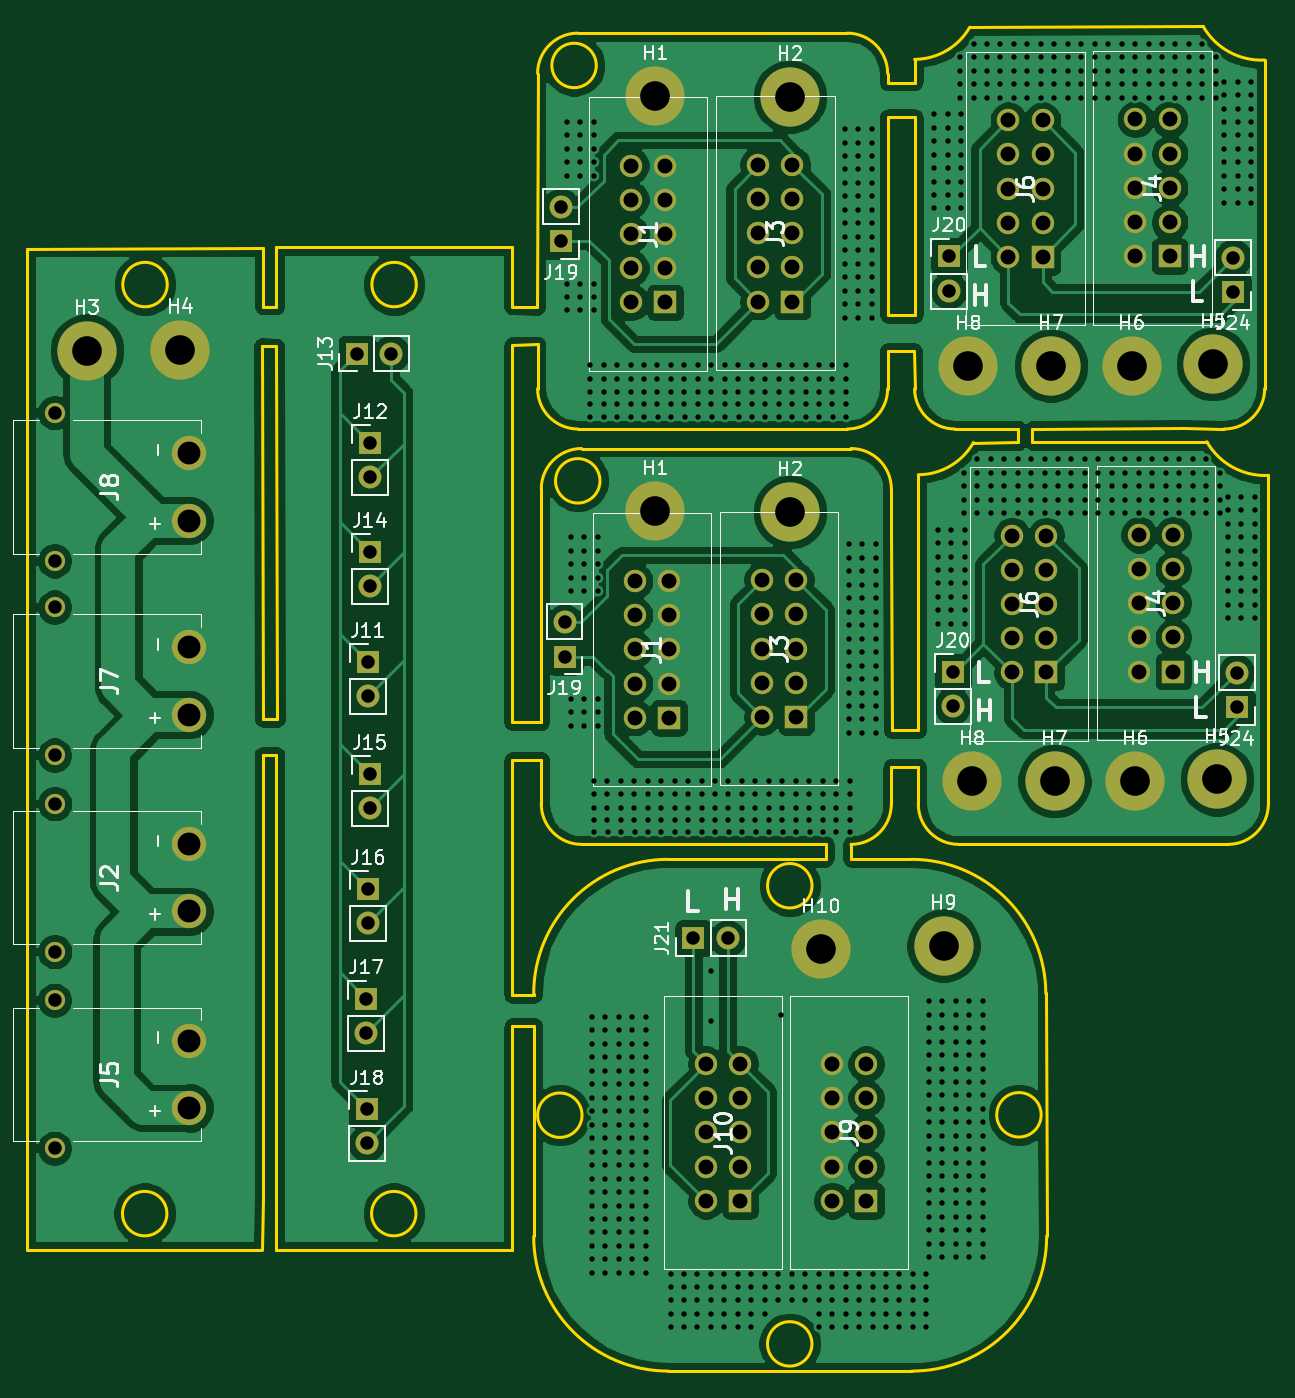
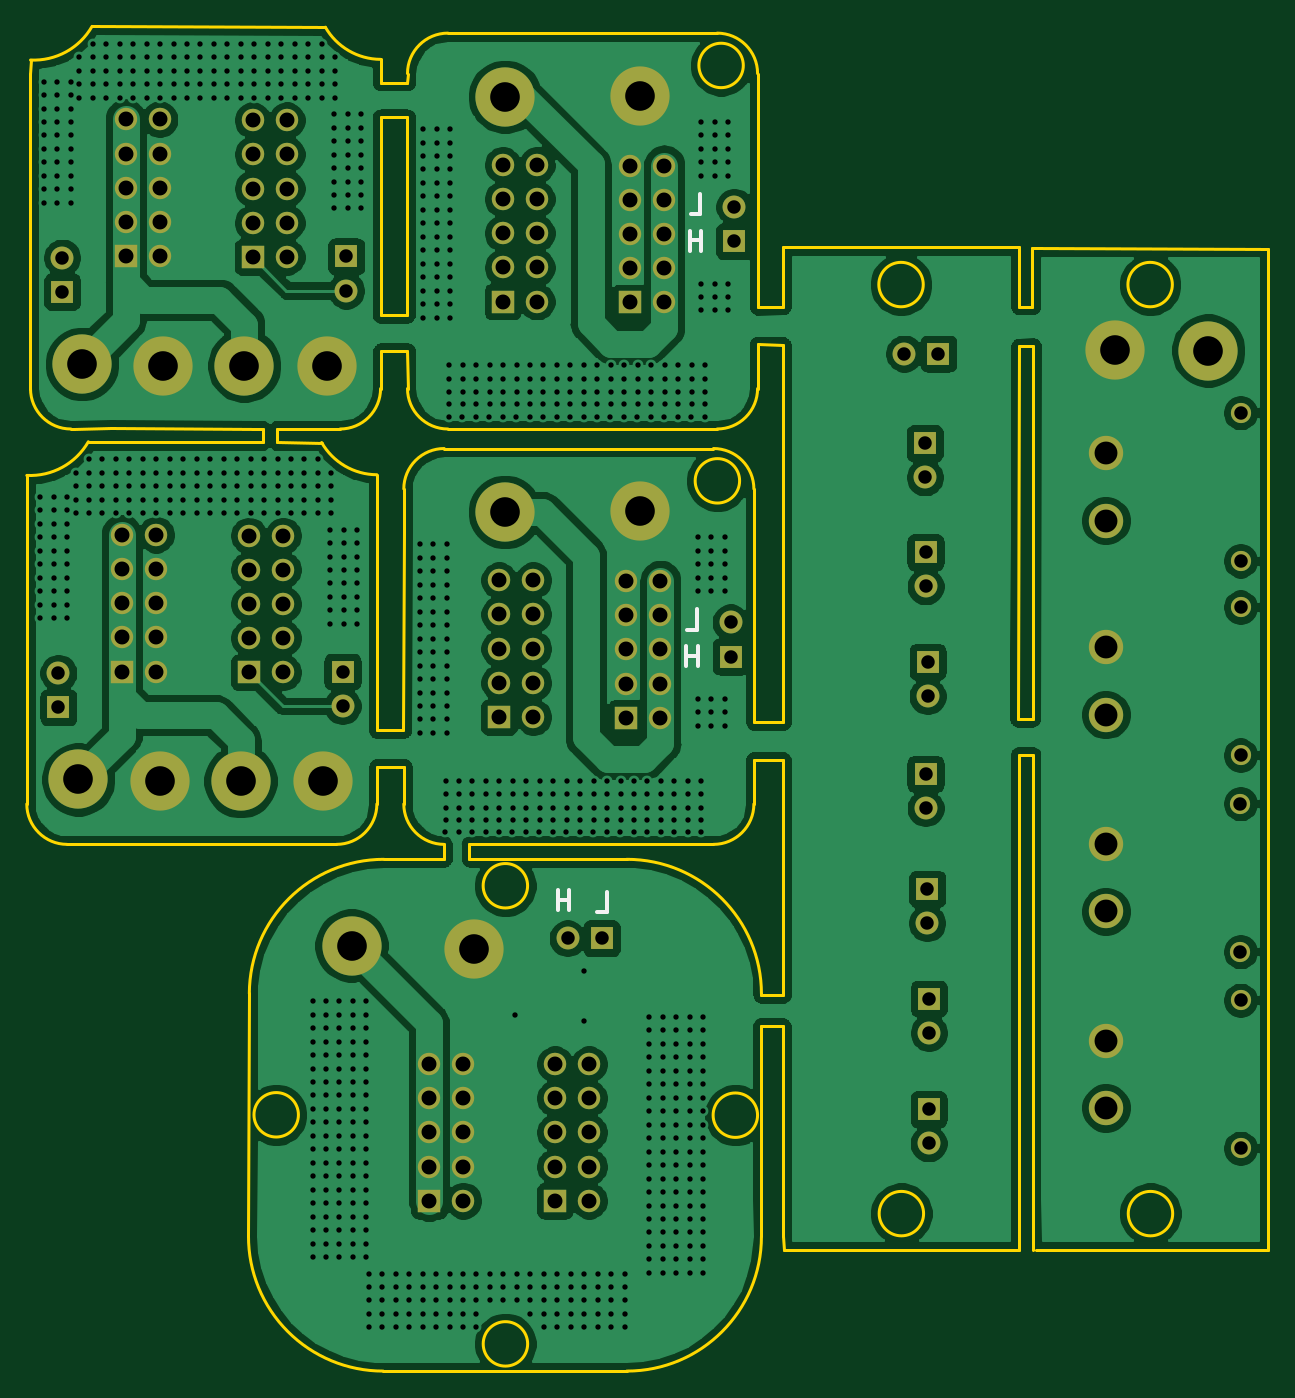
Circuit board: 9 layer files. Board 92.2 x 99.9 mm.
- bottom_copper: imu_led_connect-B_Cu.gbr (259265 bytes)
- bottom_mask: imu_led_connect-B_Mask.gbr (6084 bytes)
- bottom_silk: imu_led_connect-B_SilkS.gbr (1194 bytes)
- outline: imu_led_connect-Edge_Cuts.gbr (8457 bytes)
- top_copper: imu_led_connect-F_Cu.gbr (252801 bytes)
- top_mask: imu_led_connect-F_Mask.gbr (6084 bytes)
- paste: imu_led_connect-F_Paste.gbr (483 bytes)
- top_silk: imu_led_connect-F_SilkS.gbr (39096 bytes)
- drill: imu_led_connect-PTH.drl (18786 bytes)

=== bottom_copper: imu_led_connect-B_Cu.gbr (259265 bytes, source omitted) ===
=== bottom_mask: imu_led_connect-B_Mask.gbr ===
%TF.GenerationSoftware,KiCad,Pcbnew,(5.1.12)-1*%
%TF.CreationDate,2024-02-12T03:14:50+09:00*%
%TF.ProjectId,imu_led_connect,696d755f-6c65-4645-9f63-6f6e6e656374,rev?*%
%TF.SameCoordinates,Original*%
%TF.FileFunction,Soldermask,Bot*%
%TF.FilePolarity,Negative*%
%FSLAX46Y46*%
G04 Gerber Fmt 4.6, Leading zero omitted, Abs format (unit mm)*
G04 Created by KiCad (PCBNEW (5.1.12)-1) date 2024-02-12 03:14:50*
%MOMM*%
%LPD*%
G01*
G04 APERTURE LIST*
%ADD10R,1.700000X1.700000*%
%ADD11O,1.700000X1.700000*%
%ADD12C,4.400000*%
%ADD13C,1.665000*%
%ADD14R,1.665000X1.665000*%
%ADD15C,1.500000*%
%ADD16C,2.550000*%
G04 APERTURE END LIST*
D10*
%TO.C,J20*%
X115075000Y-91760000D03*
D11*
X115075000Y-94300000D03*
%TD*%
D12*
%TO.C,H7*%
X122650000Y-99875000D03*
%TD*%
D10*
%TO.C,J24*%
X136175000Y-94390000D03*
D11*
X136175000Y-91850000D03*
%TD*%
D13*
%TO.C,J1*%
X91460000Y-85010000D03*
X94000000Y-85010000D03*
X91460000Y-87550000D03*
X94000000Y-87550000D03*
X91460000Y-90090000D03*
X94000000Y-90090000D03*
X91460000Y-92630000D03*
X94000000Y-92630000D03*
X91460000Y-95170000D03*
D14*
X94000000Y-95170000D03*
%TD*%
D10*
%TO.C,J19*%
X86250000Y-90625000D03*
D11*
X86250000Y-88085000D03*
%TD*%
D14*
%TO.C,J4*%
X131465000Y-91745000D03*
D13*
X128925000Y-91745000D03*
X131465000Y-89205000D03*
X128925000Y-89205000D03*
X131465000Y-86665000D03*
X128925000Y-86665000D03*
X131465000Y-84125000D03*
X128925000Y-84125000D03*
X131465000Y-81585000D03*
X128925000Y-81585000D03*
%TD*%
D14*
%TO.C,J6*%
X122025000Y-91800000D03*
D13*
X119485000Y-91800000D03*
X122025000Y-89260000D03*
X119485000Y-89260000D03*
X122025000Y-86720000D03*
X119485000Y-86720000D03*
X122025000Y-84180000D03*
X119485000Y-84180000D03*
X122025000Y-81640000D03*
X119485000Y-81640000D03*
%TD*%
D12*
%TO.C,H8*%
X116525000Y-99900000D03*
%TD*%
D13*
%TO.C,J3*%
X100910000Y-84960000D03*
X103450000Y-84960000D03*
X100910000Y-87500000D03*
X103450000Y-87500000D03*
X100910000Y-90040000D03*
X103450000Y-90040000D03*
X100910000Y-92580000D03*
X103450000Y-92580000D03*
X100910000Y-95120000D03*
D14*
X103450000Y-95120000D03*
%TD*%
D12*
%TO.C,H1*%
X93000000Y-79850000D03*
%TD*%
%TO.C,H5*%
X134700000Y-99750000D03*
%TD*%
%TO.C,H6*%
X128650000Y-99875000D03*
%TD*%
%TO.C,H2*%
X103000000Y-79900000D03*
%TD*%
D11*
%TO.C,J18*%
X71550000Y-126790000D03*
D10*
X71550000Y-124250000D03*
%TD*%
D11*
%TO.C,J17*%
X71525000Y-118575000D03*
D10*
X71525000Y-116035000D03*
%TD*%
D11*
%TO.C,J16*%
X71650000Y-110425000D03*
D10*
X71650000Y-107885000D03*
%TD*%
D11*
%TO.C,J15*%
X71775000Y-101890000D03*
D10*
X71775000Y-99350000D03*
%TD*%
D11*
%TO.C,J14*%
X71775000Y-85415000D03*
D10*
X71775000Y-82875000D03*
%TD*%
D11*
%TO.C,J13*%
X73365000Y-68125000D03*
D10*
X70825000Y-68125000D03*
%TD*%
D11*
%TO.C,J12*%
X71825000Y-77325000D03*
D10*
X71825000Y-74785000D03*
%TD*%
D11*
%TO.C,J11*%
X71625000Y-93565000D03*
D10*
X71625000Y-91025000D03*
%TD*%
D15*
%TO.C,J8*%
X48375000Y-83525000D03*
X48375000Y-72525000D03*
D16*
X58375000Y-75525000D03*
X58375000Y-80525000D03*
%TD*%
D15*
%TO.C,J7*%
X48375000Y-97950000D03*
X48375000Y-86950000D03*
D16*
X58375000Y-89950000D03*
X58375000Y-94950000D03*
%TD*%
D15*
%TO.C,J5*%
X48375000Y-127150000D03*
X48375000Y-116150000D03*
D16*
X58375000Y-119150000D03*
X58375000Y-124150000D03*
%TD*%
D15*
%TO.C,J2*%
X48387000Y-112550000D03*
X48387000Y-101550000D03*
D16*
X58387000Y-104550000D03*
X58387000Y-109550000D03*
%TD*%
D12*
%TO.C,H4*%
X57700000Y-67825000D03*
%TD*%
%TO.C,H3*%
X50775000Y-67900000D03*
%TD*%
D11*
%TO.C,J24*%
X135900000Y-61000000D03*
D10*
X135900000Y-63540000D03*
%TD*%
D12*
%TO.C,H8*%
X116250000Y-69050000D03*
%TD*%
%TO.C,H7*%
X122375000Y-69025000D03*
%TD*%
D14*
%TO.C,J3*%
X103175000Y-64270000D03*
D13*
X100635000Y-64270000D03*
X103175000Y-61730000D03*
X100635000Y-61730000D03*
X103175000Y-59190000D03*
X100635000Y-59190000D03*
X103175000Y-56650000D03*
X100635000Y-56650000D03*
X103175000Y-54110000D03*
X100635000Y-54110000D03*
%TD*%
D11*
%TO.C,J21*%
X98365000Y-111550000D03*
D10*
X95825000Y-111550000D03*
%TD*%
D11*
%TO.C,J20*%
X114800000Y-63450000D03*
D10*
X114800000Y-60910000D03*
%TD*%
D11*
%TO.C,J19*%
X85975000Y-57235000D03*
D10*
X85975000Y-59775000D03*
%TD*%
D13*
%TO.C,J10*%
X96760000Y-120890000D03*
X99300000Y-120890000D03*
X96760000Y-123430000D03*
X99300000Y-123430000D03*
X96760000Y-125970000D03*
X99300000Y-125970000D03*
X96760000Y-128510000D03*
X99300000Y-128510000D03*
X96760000Y-131050000D03*
D14*
X99300000Y-131050000D03*
%TD*%
D13*
%TO.C,J9*%
X106110000Y-120890000D03*
X108650000Y-120890000D03*
X106110000Y-123430000D03*
X108650000Y-123430000D03*
X106110000Y-125970000D03*
X108650000Y-125970000D03*
X106110000Y-128510000D03*
X108650000Y-128510000D03*
X106110000Y-131050000D03*
D14*
X108650000Y-131050000D03*
%TD*%
D13*
%TO.C,J6*%
X119210000Y-50790000D03*
X121750000Y-50790000D03*
X119210000Y-53330000D03*
X121750000Y-53330000D03*
X119210000Y-55870000D03*
X121750000Y-55870000D03*
X119210000Y-58410000D03*
X121750000Y-58410000D03*
X119210000Y-60950000D03*
D14*
X121750000Y-60950000D03*
%TD*%
D13*
%TO.C,J4*%
X128650000Y-50735000D03*
X131190000Y-50735000D03*
X128650000Y-53275000D03*
X131190000Y-53275000D03*
X128650000Y-55815000D03*
X131190000Y-55815000D03*
X128650000Y-58355000D03*
X131190000Y-58355000D03*
X128650000Y-60895000D03*
D14*
X131190000Y-60895000D03*
%TD*%
%TO.C,J1*%
X93725000Y-64320000D03*
D13*
X91185000Y-64320000D03*
X93725000Y-61780000D03*
X91185000Y-61780000D03*
X93725000Y-59240000D03*
X91185000Y-59240000D03*
X93725000Y-56700000D03*
X91185000Y-56700000D03*
X93725000Y-54160000D03*
X91185000Y-54160000D03*
%TD*%
D12*
%TO.C,H10*%
X105300000Y-112375000D03*
%TD*%
%TO.C,H9*%
X114400000Y-112100000D03*
%TD*%
%TO.C,H6*%
X128375000Y-69025000D03*
%TD*%
%TO.C,H5*%
X134425000Y-68900000D03*
%TD*%
%TO.C,H2*%
X103000000Y-49050000D03*
%TD*%
%TO.C,H1*%
X93000000Y-49000000D03*
%TD*%
M02*

=== bottom_silk: imu_led_connect-B_SilkS.gbr ===
%TF.GenerationSoftware,KiCad,Pcbnew,(5.1.12)-1*%
%TF.CreationDate,2024-02-12T03:14:50+09:00*%
%TF.ProjectId,imu_led_connect,696d755f-6c65-4645-9f63-6f6e6e656374,rev?*%
%TF.SameCoordinates,Original*%
%TF.FileFunction,Legend,Bot*%
%TF.FilePolarity,Positive*%
%FSLAX46Y46*%
G04 Gerber Fmt 4.6, Leading zero omitted, Abs format (unit mm)*
G04 Created by KiCad (PCBNEW (5.1.12)-1) date 2024-02-12 03:14:50*
%MOMM*%
%LPD*%
G01*
G04 APERTURE LIST*
%ADD10C,0.300000*%
G04 APERTURE END LIST*
D10*
X89489285Y-88628571D02*
X88775000Y-88628571D01*
X88775000Y-87128571D01*
X88696428Y-91353571D02*
X88696428Y-89853571D01*
X88696428Y-90567857D02*
X89553571Y-90567857D01*
X89553571Y-91353571D02*
X89553571Y-89853571D01*
X96164285Y-109578571D02*
X95450000Y-109578571D01*
X95450000Y-108078571D01*
X98246428Y-109478571D02*
X98246428Y-107978571D01*
X98246428Y-108692857D02*
X99103571Y-108692857D01*
X99103571Y-109478571D02*
X99103571Y-107978571D01*
X89214285Y-57778571D02*
X88500000Y-57778571D01*
X88500000Y-56278571D01*
X88421428Y-60503571D02*
X88421428Y-59003571D01*
X88421428Y-59717857D02*
X89278571Y-59717857D01*
X89278571Y-60503571D02*
X89278571Y-59003571D01*
M02*

=== outline: imu_led_connect-Edge_Cuts.gbr (8457 bytes, source omitted) ===
=== top_copper: imu_led_connect-F_Cu.gbr (252801 bytes, source omitted) ===
=== top_mask: imu_led_connect-F_Mask.gbr ===
%TF.GenerationSoftware,KiCad,Pcbnew,(5.1.12)-1*%
%TF.CreationDate,2024-02-12T03:14:50+09:00*%
%TF.ProjectId,imu_led_connect,696d755f-6c65-4645-9f63-6f6e6e656374,rev?*%
%TF.SameCoordinates,Original*%
%TF.FileFunction,Soldermask,Top*%
%TF.FilePolarity,Negative*%
%FSLAX46Y46*%
G04 Gerber Fmt 4.6, Leading zero omitted, Abs format (unit mm)*
G04 Created by KiCad (PCBNEW (5.1.12)-1) date 2024-02-12 03:14:50*
%MOMM*%
%LPD*%
G01*
G04 APERTURE LIST*
%ADD10R,1.700000X1.700000*%
%ADD11O,1.700000X1.700000*%
%ADD12C,4.400000*%
%ADD13C,1.665000*%
%ADD14R,1.665000X1.665000*%
%ADD15C,1.500000*%
%ADD16C,2.550000*%
G04 APERTURE END LIST*
D10*
%TO.C,J20*%
X115075000Y-91760000D03*
D11*
X115075000Y-94300000D03*
%TD*%
D12*
%TO.C,H7*%
X122650000Y-99875000D03*
%TD*%
D10*
%TO.C,J24*%
X136175000Y-94390000D03*
D11*
X136175000Y-91850000D03*
%TD*%
D13*
%TO.C,J1*%
X91460000Y-85010000D03*
X94000000Y-85010000D03*
X91460000Y-87550000D03*
X94000000Y-87550000D03*
X91460000Y-90090000D03*
X94000000Y-90090000D03*
X91460000Y-92630000D03*
X94000000Y-92630000D03*
X91460000Y-95170000D03*
D14*
X94000000Y-95170000D03*
%TD*%
D10*
%TO.C,J19*%
X86250000Y-90625000D03*
D11*
X86250000Y-88085000D03*
%TD*%
D14*
%TO.C,J4*%
X131465000Y-91745000D03*
D13*
X128925000Y-91745000D03*
X131465000Y-89205000D03*
X128925000Y-89205000D03*
X131465000Y-86665000D03*
X128925000Y-86665000D03*
X131465000Y-84125000D03*
X128925000Y-84125000D03*
X131465000Y-81585000D03*
X128925000Y-81585000D03*
%TD*%
D14*
%TO.C,J6*%
X122025000Y-91800000D03*
D13*
X119485000Y-91800000D03*
X122025000Y-89260000D03*
X119485000Y-89260000D03*
X122025000Y-86720000D03*
X119485000Y-86720000D03*
X122025000Y-84180000D03*
X119485000Y-84180000D03*
X122025000Y-81640000D03*
X119485000Y-81640000D03*
%TD*%
D12*
%TO.C,H8*%
X116525000Y-99900000D03*
%TD*%
D13*
%TO.C,J3*%
X100910000Y-84960000D03*
X103450000Y-84960000D03*
X100910000Y-87500000D03*
X103450000Y-87500000D03*
X100910000Y-90040000D03*
X103450000Y-90040000D03*
X100910000Y-92580000D03*
X103450000Y-92580000D03*
X100910000Y-95120000D03*
D14*
X103450000Y-95120000D03*
%TD*%
D12*
%TO.C,H1*%
X93000000Y-79850000D03*
%TD*%
%TO.C,H5*%
X134700000Y-99750000D03*
%TD*%
%TO.C,H6*%
X128650000Y-99875000D03*
%TD*%
%TO.C,H2*%
X103000000Y-79900000D03*
%TD*%
D11*
%TO.C,J18*%
X71550000Y-126790000D03*
D10*
X71550000Y-124250000D03*
%TD*%
D11*
%TO.C,J17*%
X71525000Y-118575000D03*
D10*
X71525000Y-116035000D03*
%TD*%
D11*
%TO.C,J16*%
X71650000Y-110425000D03*
D10*
X71650000Y-107885000D03*
%TD*%
D11*
%TO.C,J15*%
X71775000Y-101890000D03*
D10*
X71775000Y-99350000D03*
%TD*%
D11*
%TO.C,J14*%
X71775000Y-85415000D03*
D10*
X71775000Y-82875000D03*
%TD*%
D11*
%TO.C,J13*%
X73365000Y-68125000D03*
D10*
X70825000Y-68125000D03*
%TD*%
D11*
%TO.C,J12*%
X71825000Y-77325000D03*
D10*
X71825000Y-74785000D03*
%TD*%
D11*
%TO.C,J11*%
X71625000Y-93565000D03*
D10*
X71625000Y-91025000D03*
%TD*%
D15*
%TO.C,J8*%
X48375000Y-83525000D03*
X48375000Y-72525000D03*
D16*
X58375000Y-75525000D03*
X58375000Y-80525000D03*
%TD*%
D15*
%TO.C,J7*%
X48375000Y-97950000D03*
X48375000Y-86950000D03*
D16*
X58375000Y-89950000D03*
X58375000Y-94950000D03*
%TD*%
D15*
%TO.C,J5*%
X48375000Y-127150000D03*
X48375000Y-116150000D03*
D16*
X58375000Y-119150000D03*
X58375000Y-124150000D03*
%TD*%
D15*
%TO.C,J2*%
X48387000Y-112550000D03*
X48387000Y-101550000D03*
D16*
X58387000Y-104550000D03*
X58387000Y-109550000D03*
%TD*%
D12*
%TO.C,H4*%
X57700000Y-67825000D03*
%TD*%
%TO.C,H3*%
X50775000Y-67900000D03*
%TD*%
D11*
%TO.C,J24*%
X135900000Y-61000000D03*
D10*
X135900000Y-63540000D03*
%TD*%
D12*
%TO.C,H8*%
X116250000Y-69050000D03*
%TD*%
%TO.C,H7*%
X122375000Y-69025000D03*
%TD*%
D14*
%TO.C,J3*%
X103175000Y-64270000D03*
D13*
X100635000Y-64270000D03*
X103175000Y-61730000D03*
X100635000Y-61730000D03*
X103175000Y-59190000D03*
X100635000Y-59190000D03*
X103175000Y-56650000D03*
X100635000Y-56650000D03*
X103175000Y-54110000D03*
X100635000Y-54110000D03*
%TD*%
D11*
%TO.C,J21*%
X98365000Y-111550000D03*
D10*
X95825000Y-111550000D03*
%TD*%
D11*
%TO.C,J20*%
X114800000Y-63450000D03*
D10*
X114800000Y-60910000D03*
%TD*%
D11*
%TO.C,J19*%
X85975000Y-57235000D03*
D10*
X85975000Y-59775000D03*
%TD*%
D13*
%TO.C,J10*%
X96760000Y-120890000D03*
X99300000Y-120890000D03*
X96760000Y-123430000D03*
X99300000Y-123430000D03*
X96760000Y-125970000D03*
X99300000Y-125970000D03*
X96760000Y-128510000D03*
X99300000Y-128510000D03*
X96760000Y-131050000D03*
D14*
X99300000Y-131050000D03*
%TD*%
D13*
%TO.C,J9*%
X106110000Y-120890000D03*
X108650000Y-120890000D03*
X106110000Y-123430000D03*
X108650000Y-123430000D03*
X106110000Y-125970000D03*
X108650000Y-125970000D03*
X106110000Y-128510000D03*
X108650000Y-128510000D03*
X106110000Y-131050000D03*
D14*
X108650000Y-131050000D03*
%TD*%
D13*
%TO.C,J6*%
X119210000Y-50790000D03*
X121750000Y-50790000D03*
X119210000Y-53330000D03*
X121750000Y-53330000D03*
X119210000Y-55870000D03*
X121750000Y-55870000D03*
X119210000Y-58410000D03*
X121750000Y-58410000D03*
X119210000Y-60950000D03*
D14*
X121750000Y-60950000D03*
%TD*%
D13*
%TO.C,J4*%
X128650000Y-50735000D03*
X131190000Y-50735000D03*
X128650000Y-53275000D03*
X131190000Y-53275000D03*
X128650000Y-55815000D03*
X131190000Y-55815000D03*
X128650000Y-58355000D03*
X131190000Y-58355000D03*
X128650000Y-60895000D03*
D14*
X131190000Y-60895000D03*
%TD*%
%TO.C,J1*%
X93725000Y-64320000D03*
D13*
X91185000Y-64320000D03*
X93725000Y-61780000D03*
X91185000Y-61780000D03*
X93725000Y-59240000D03*
X91185000Y-59240000D03*
X93725000Y-56700000D03*
X91185000Y-56700000D03*
X93725000Y-54160000D03*
X91185000Y-54160000D03*
%TD*%
D12*
%TO.C,H10*%
X105300000Y-112375000D03*
%TD*%
%TO.C,H9*%
X114400000Y-112100000D03*
%TD*%
%TO.C,H6*%
X128375000Y-69025000D03*
%TD*%
%TO.C,H5*%
X134425000Y-68900000D03*
%TD*%
%TO.C,H2*%
X103000000Y-49050000D03*
%TD*%
%TO.C,H1*%
X93000000Y-49000000D03*
%TD*%
M02*

=== paste: imu_led_connect-F_Paste.gbr ===
%TF.GenerationSoftware,KiCad,Pcbnew,(5.1.12)-1*%
%TF.CreationDate,2024-02-12T03:14:50+09:00*%
%TF.ProjectId,imu_led_connect,696d755f-6c65-4645-9f63-6f6e6e656374,rev?*%
%TF.SameCoordinates,Original*%
%TF.FileFunction,Paste,Top*%
%TF.FilePolarity,Positive*%
%FSLAX46Y46*%
G04 Gerber Fmt 4.6, Leading zero omitted, Abs format (unit mm)*
G04 Created by KiCad (PCBNEW (5.1.12)-1) date 2024-02-12 03:14:50*
%MOMM*%
%LPD*%
G01*
G04 APERTURE LIST*
G04 APERTURE END LIST*
M02*

=== top_silk: imu_led_connect-F_SilkS.gbr (39096 bytes, source omitted) ===
=== drill: imu_led_connect-PTH.drl (18786 bytes, source omitted) ===
